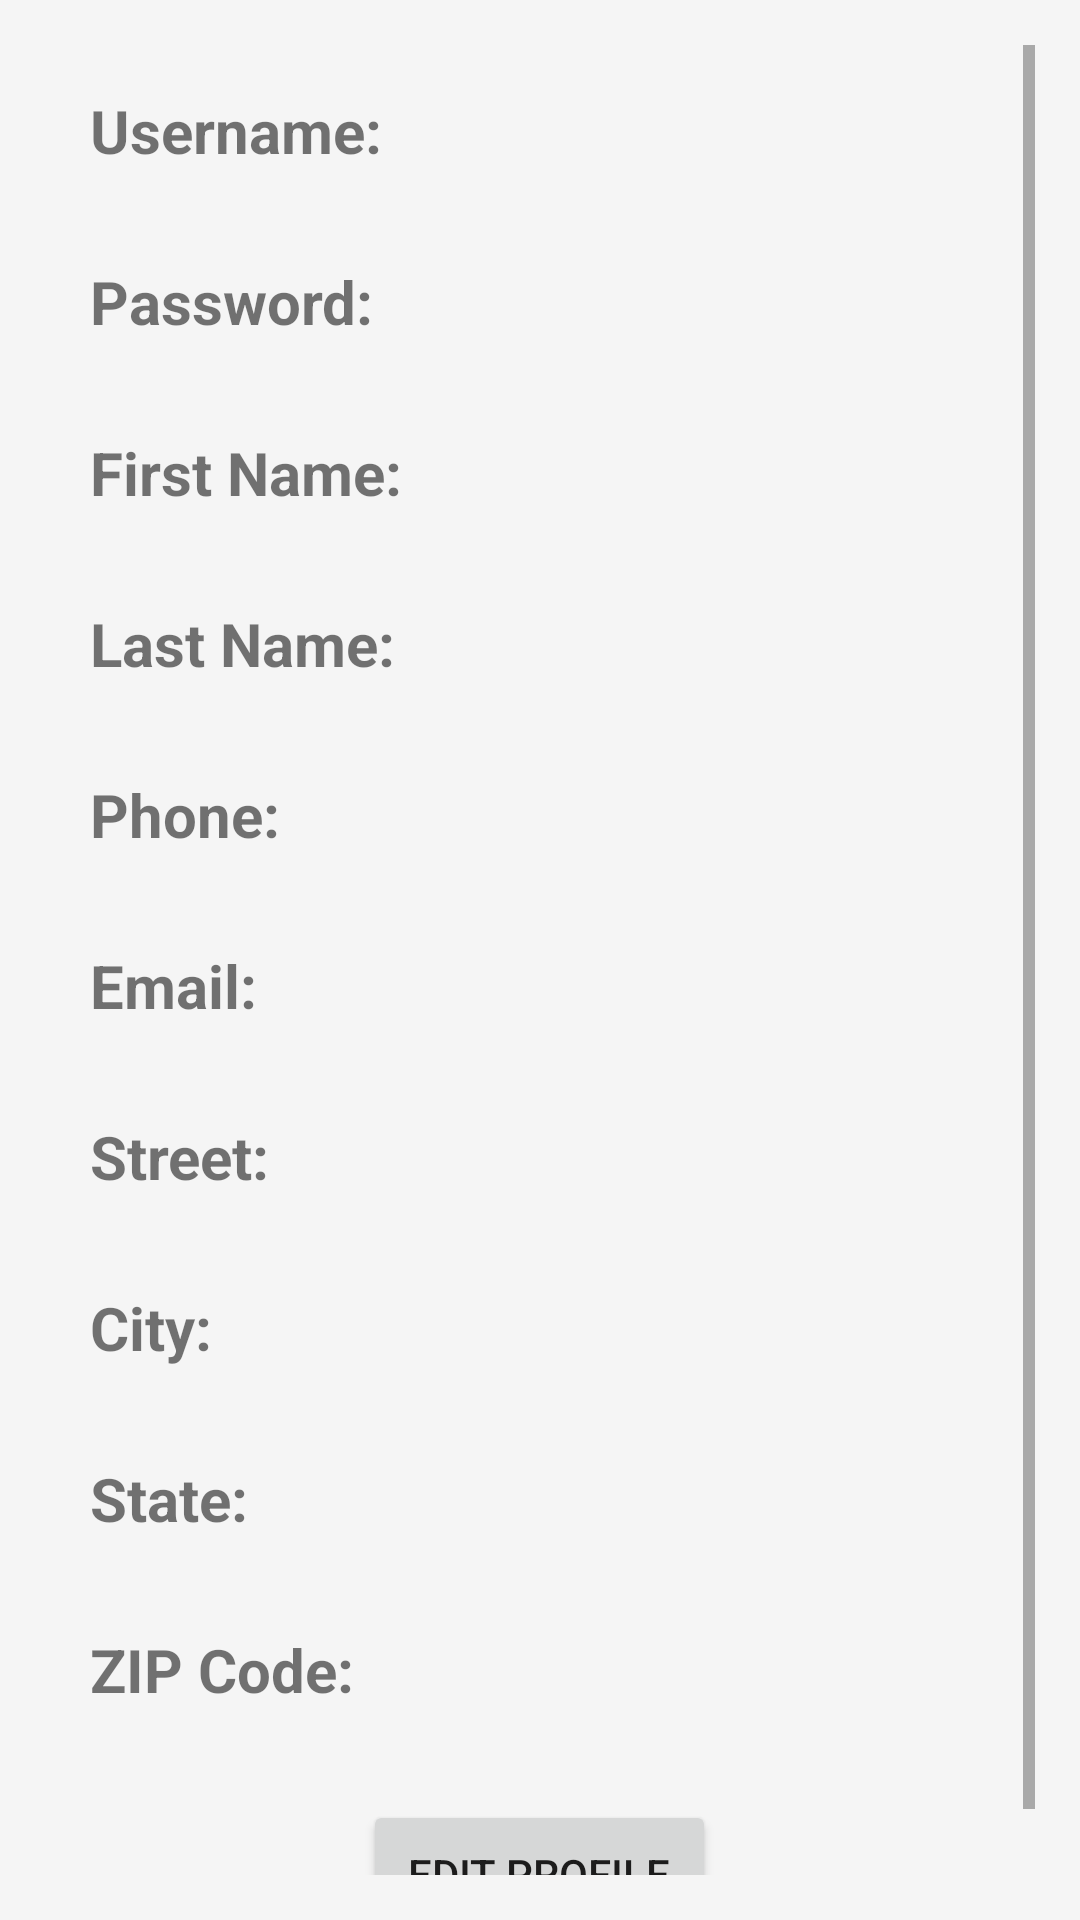

Android layout source for this screen:
<!-- AndroidManifest.xml: application theme Theme.UniversityBazaar -->
<!-- res/layout/activity_view_user_profile.xml -->
<?xml version="1.0" encoding="utf-8"?>
<ScrollView xmlns:android="http://schemas.android.com/apk/res/android"
    android:layout_width="match_parent"
    android:layout_height="match_parent"
    android:background="@color/background"
    android:padding="15dp">

    <LinearLayout
        android:layout_width="match_parent"
        android:layout_height="match_parent"
        android:orientation="vertical">

        <LinearLayout
            android:layout_width="match_parent"
            android:layout_height="wrap_content"
            android:orientation="horizontal"
            android:weightSum="100">

            <TextView
                android:id="@+id/tvUsername"
                android:layout_width="0dp"
                android:layout_height="wrap_content"
                android:layout_margin="10dp"
                android:layout_weight="40"
                android:padding="5dp"
                android:text="@string/username"
                android:textSize="20sp"
                android:textStyle="bold" />

            <TextView
                android:id="@+id/tvUsernameDbVal"
                android:layout_width="0dp"
                android:layout_height="wrap_content"
                android:layout_margin="10dp"
                android:layout_weight="60"
                android:padding="5dp"
                android:textSize="20sp" />

        </LinearLayout>

        <LinearLayout
            android:layout_width="match_parent"
            android:layout_height="wrap_content"
            android:orientation="horizontal"
            android:weightSum="100">

            <TextView
                android:id="@+id/tvPassword"
                android:layout_width="0dp"
                android:layout_height="wrap_content"
                android:layout_margin="10dp"
                android:layout_weight="40"
                android:padding="5dp"
                android:text="@string/password"
                android:textSize="20sp"
                android:textStyle="bold" />

            <TextView
                android:id="@+id/tvPasswordDbVal"
                android:layout_width="0dp"
                android:layout_height="wrap_content"
                android:layout_margin="10dp"
                android:layout_weight="60"
                android:padding="5dp"
                android:textSize="20sp" />

        </LinearLayout>

        <LinearLayout
            android:layout_width="match_parent"
            android:layout_height="wrap_content"
            android:orientation="horizontal"
            android:weightSum="100">

            <TextView
                android:id="@+id/tvFirstName"
                android:layout_width="0dp"
                android:layout_height="wrap_content"
                android:layout_margin="10dp"
                android:layout_weight="40"
                android:padding="5dp"
                android:text="@string/first_name"
                android:textSize="20sp"
                android:textStyle="bold" />

            <TextView
                android:id="@+id/tvFNameDbVal"
                android:layout_width="0dp"
                android:layout_height="wrap_content"
                android:layout_margin="10dp"
                android:layout_weight="60"
                android:padding="5dp"
                android:textSize="20sp" />

        </LinearLayout>

        <LinearLayout
            android:layout_width="match_parent"
            android:layout_height="wrap_content"
            android:orientation="horizontal"
            android:weightSum="100">

            <TextView
                android:id="@+id/tvLastName"
                android:layout_width="0dp"
                android:layout_height="wrap_content"
                android:layout_margin="10dp"
                android:layout_weight="40"
                android:padding="5dp"
                android:text="@string/last_name"
                android:textSize="20sp"
                android:textStyle="bold" />

            <TextView
                android:id="@+id/tvLNameDbVal"
                android:layout_width="0dp"
                android:layout_height="wrap_content"
                android:layout_margin="10dp"
                android:layout_weight="60"
                android:padding="5dp"
                android:textSize="20sp" />

        </LinearLayout>

        <LinearLayout
            android:layout_width="match_parent"
            android:layout_height="wrap_content"
            android:orientation="horizontal"
            android:weightSum="100">

            <TextView
                android:id="@+id/tvPhone"
                android:layout_width="0dp"
                android:layout_height="wrap_content"
                android:layout_margin="10dp"
                android:layout_weight="40"
                android:padding="5dp"
                android:text="@string/phone"
                android:textSize="20sp"
                android:textStyle="bold" />

            <TextView
                android:id="@+id/tvPhoneDbVal"
                android:layout_width="0dp"
                android:layout_height="wrap_content"
                android:layout_margin="10dp"
                android:layout_weight="60"
                android:padding="5dp"
                android:textSize="20sp" />

        </LinearLayout>

        <LinearLayout
            android:layout_width="match_parent"
            android:layout_height="wrap_content"
            android:orientation="horizontal"
            android:weightSum="100">

            <TextView
                android:id="@+id/tvEmail"
                android:layout_width="0dp"
                android:layout_height="wrap_content"
                android:layout_margin="10dp"
                android:layout_weight="40"
                android:padding="5dp"
                android:text="@string/email"
                android:textSize="20sp"
                android:textStyle="bold" />

            <TextView
                android:id="@+id/tvLEmailDbVal"
                android:layout_width="0dp"
                android:layout_height="wrap_content"
                android:layout_margin="10dp"
                android:layout_weight="60"
                android:padding="5dp"
                android:textSize="20sp" />

        </LinearLayout>

        <LinearLayout
            android:layout_width="match_parent"
            android:layout_height="wrap_content"
            android:orientation="horizontal"
            android:weightSum="100">

            <TextView
                android:id="@+id/tvStreet"
                android:layout_width="0dp"
                android:layout_height="wrap_content"
                android:layout_margin="10dp"
                android:layout_weight="40"
                android:padding="5dp"
                android:text="@string/street"
                android:textSize="20sp"
                android:textStyle="bold" />

            <TextView
                android:id="@+id/tvStreetDbVal"
                android:layout_width="0dp"
                android:layout_height="wrap_content"
                android:layout_margin="10dp"
                android:layout_weight="60"
                android:padding="5dp"
                android:textSize="20sp" />

        </LinearLayout>

        <LinearLayout
            android:layout_width="match_parent"
            android:layout_height="wrap_content"
            android:orientation="horizontal"
            android:weightSum="100">

            <TextView
                android:id="@+id/tvCity"
                android:layout_width="0dp"
                android:layout_height="wrap_content"
                android:layout_margin="10dp"
                android:layout_weight="40"
                android:padding="5dp"
                android:text="@string/city"
                android:textSize="20sp"
                android:textStyle="bold" />

            <TextView
                android:id="@+id/tvCityDbVal"
                android:layout_width="0dp"
                android:layout_height="wrap_content"
                android:layout_margin="10dp"
                android:layout_weight="60"
                android:padding="5dp"
                android:textSize="20sp" />

        </LinearLayout>

        <LinearLayout
            android:layout_width="match_parent"
            android:layout_height="wrap_content"
            android:orientation="horizontal"
            android:weightSum="100">

            <TextView
                android:id="@+id/tvState"
                android:layout_width="0dp"
                android:layout_height="wrap_content"
                android:layout_margin="10dp"
                android:layout_weight="40"
                android:padding="5dp"
                android:text="@string/state"
                android:textSize="20sp"
                android:textStyle="bold" />

            <TextView
                android:id="@+id/tvStateDbVal"
                android:layout_width="0dp"
                android:layout_height="wrap_content"
                android:layout_margin="10dp"
                android:layout_weight="60"
                android:padding="5dp"
                android:textSize="20sp" />

        </LinearLayout>

        <LinearLayout
            android:layout_width="match_parent"
            android:layout_height="wrap_content"
            android:orientation="horizontal"
            android:weightSum="100">

            <TextView
                android:id="@+id/tvZip"
                android:layout_width="0dp"
                android:layout_height="wrap_content"
                android:layout_margin="10dp"
                android:layout_weight="40"
                android:padding="5dp"
                android:text="@string/zip"
                android:textSize="20sp"
                android:textStyle="bold" />

            <TextView
                android:id="@+id/tvZipDbVal"
                android:layout_width="0dp"
                android:layout_height="wrap_content"
                android:layout_margin="10dp"
                android:layout_weight="60"
                android:padding="5dp"
                android:textSize="20sp" />

        </LinearLayout>

        <Button
            android:id="@+id/btnEditProfile"
            android:layout_width="wrap_content"
            android:layout_height="wrap_content"
            android:layout_gravity="center"
            android:layout_margin="15dp"
            android:padding="15dp"
            android:text="@string/edit_profile" />

    </LinearLayout>

</ScrollView>
<!-- resources referenced by this layout -->
<resources>
  <color name="background">#f5f5f5</color>
  <string name="city">City:</string>
  <string name="edit_profile">Edit Profile</string>
  <string name="email">Email:</string>
  <string name="first_name">First Name:</string>
  <string name="last_name">Last Name:</string>
  <string name="password">Password:</string>
  <string name="phone">Phone:</string>
  <string name="state">State:</string>
  <string name="street">Street:</string>
  <string name="username">Username:</string>
  <string name="zip">ZIP Code:</string>
  <style name="Theme.UniversityBazaar" parent="Theme.MaterialComponents.DayNight.DarkActionBar">
          
          <item name="colorPrimary">@color/colorPrimary</item>
          <item name="colorPrimaryVariant">@color/colorPrimary</item>
          <item name="colorOnPrimary">@color/white</item>
          
          <item name="colorSecondary">@color/colorAccent</item>
          <item name="colorSecondaryVariant">@color/teal_700</item>
          <item name="colorOnSecondary">@color/black</item>
          
          <item name="android:statusBarColor" tools:targetApi="l">?attr/colorPrimaryVariant</item>
          
      </style>
  <color name="colorPrimary">#311b92</color>
  <color name="white">#FFFFFFFF</color>
  <color name="colorAccent">#666666</color>
  <color name="teal_700">#FF018786</color>
  <color name="black">#FF000000</color>
</resources>
